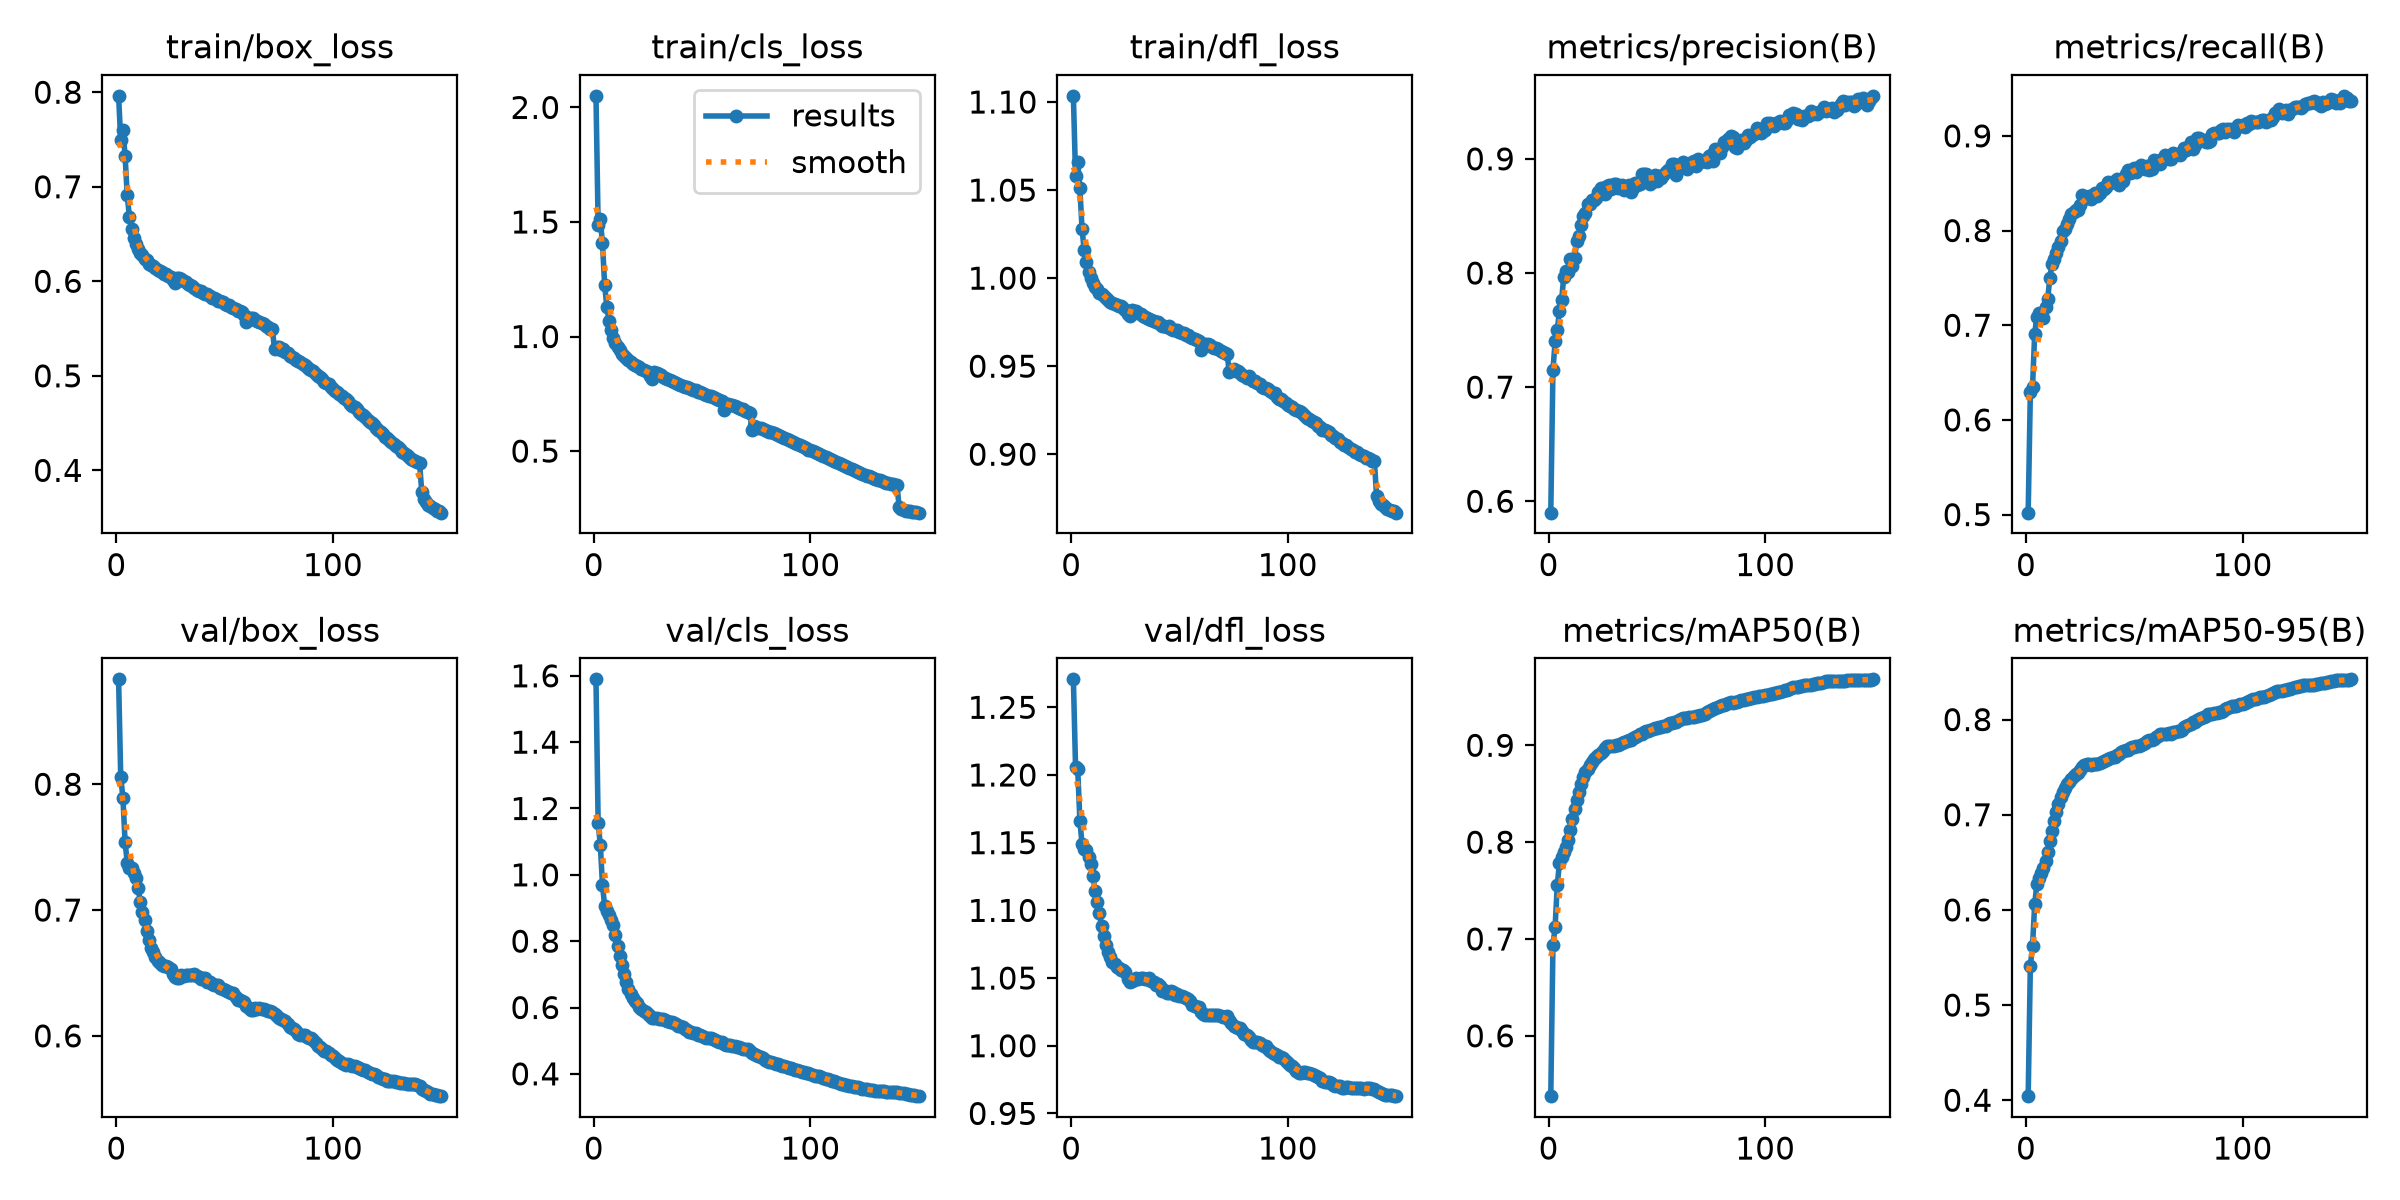

The file beside this chart, header and first rows:
epoch, time, train/box_loss, train/cls_loss, train/dfl_loss, metrics/precision(B), metrics/recall(B), metrics/mAP50(B), metrics/mAP50-95(B), val/box_loss, val/cls_loss, val/dfl_loss, lr/pg0, lr/pg1, lr/pg2, lr/pg3, lr/pg4, lr/pg5, lr/pg6, lr/pg7
1, 1116, 0.7962, 2.051, 1.104, 0.59, 0.502, 0.5377, 0.4043, 0.8834, 1.589, 1.271, 0.009998, 0.003333, 0.009998, 0.003333, 0.009998, 0.003333, 0.009998, 0.003333
2, 967.2, 0.7493, 1.487, 1.058, 0.7149, 0.629, 0.6933, 0.5412, 0.8057, 1.156, 1.206, 0.02, 0.006665, 0.02, 0.006665, 0.02, 0.006665, 0.02, 0.006665
3, 1824, 0.7599, 1.511, 1.066, 0.7401, 0.6343, 0.7127, 0.5618, 0.7894, 1.091, 1.205, 0.02999, 0.009995, 0.02999, 0.009995, 0.02999, 0.009995, 0.02999, 0.009995
4, 2679, 0.733, 1.407, 1.051, 0.7503, 0.6909, 0.7557, 0.6059, 0.7541, 0.9704, 1.166, 0.02997, 0.00999, 0.02997, 0.00999, 0.02997, 0.00999, 0.02997, 0.00999
5, 3538, 0.6909, 1.226, 1.028, 0.7665, 0.7092, 0.7783, 0.627, 0.7376, 0.9057, 1.149, 0.02995, 0.009983, 0.02995, 0.009983, 0.02995, 0.009983, 0.02995, 0.009983
6, 4393, 0.6682, 1.13, 1.016, 0.7763, 0.7131, 0.7851, 0.6338, 0.7338, 0.8897, 1.145, 0.02992, 0.009973, 0.02992, 0.009973, 0.02992, 0.009973, 0.02992, 0.009973
7, 5248, 0.6558, 1.069, 1.009, 0.7969, 0.7092, 0.7902, 0.6388, 0.7333, 0.878, 1.144, 0.02988, 0.009961, 0.02988, 0.009961, 0.02988, 0.009961, 0.02988, 0.009961
8, 6103, 0.6455, 1.028, 1.003, 0.8018, 0.7073, 0.7948, 0.6441, 0.7297, 0.8641, 1.139, 0.02984, 0.009947, 0.02984, 0.009947, 0.02984, 0.009947, 0.02984, 0.009947
9, 6959, 0.639, 0.995, 0.9998, 0.8005, 0.7188, 0.8023, 0.651, 0.7256, 0.8477, 1.134, 0.02979, 0.009931, 0.02979, 0.009931, 0.02979, 0.009931, 0.02979, 0.009931
10, 7815, 0.6344, 0.9731, 0.9972, 0.8119, 0.7273, 0.8125, 0.661, 0.7177, 0.8197, 1.125, 0.02974, 0.009912, 0.02974, 0.009912, 0.02974, 0.009912, 0.02974, 0.009912
11, 8670, 0.63, 0.9561, 0.9949, 0.8065, 0.7503, 0.8241, 0.6725, 0.7068, 0.7856, 1.114, 0.02968, 0.009892, 0.02968, 0.009892, 0.02968, 0.009892, 0.02968, 0.009892
12, 9525, 0.6273, 0.9395, 0.9936, 0.8134, 0.7647, 0.8343, 0.6827, 0.6987, 0.756, 1.106, 0.02961, 0.009869, 0.02961, 0.009869, 0.02961, 0.009869, 0.02961, 0.009869
13, 10380, 0.6239, 0.9258, 0.9917, 0.8276, 0.77, 0.844, 0.6936, 0.6918, 0.7277, 1.098, 0.02953, 0.009844, 0.02953, 0.009844, 0.02953, 0.009844, 0.02953, 0.009844
14, 11235, 0.622, 0.9148, 0.9908, 0.8328, 0.7764, 0.852, 0.7031, 0.6836, 0.7004, 1.088, 0.02945, 0.009818, 0.02945, 0.009818, 0.02945, 0.009818, 0.02945, 0.009818
15, 12091, 0.6187, 0.9052, 0.9897, 0.8417, 0.7829, 0.8598, 0.7114, 0.6766, 0.6765, 1.081, 0.02937, 0.009789, 0.02937, 0.009789, 0.02937, 0.009789, 0.02937, 0.009789
16, 12946, 0.6175, 0.897, 0.9886, 0.8501, 0.7887, 0.8672, 0.7185, 0.6702, 0.6557, 1.074, 0.02927, 0.009758, 0.02927, 0.009758, 0.02927, 0.009758, 0.02927, 0.009758
17, 13803, 0.6166, 0.8884, 0.9877, 0.8524, 0.7994, 0.8721, 0.7243, 0.6664, 0.6393, 1.069, 0.02917, 0.009725, 0.02917, 0.009725, 0.02917, 0.009725, 0.02917, 0.009725
18, 14658, 0.6139, 0.8813, 0.9862, 0.8605, 0.8017, 0.8758, 0.728, 0.6625, 0.6278, 1.066, 0.02907, 0.00969, 0.02907, 0.00969, 0.02907, 0.00969, 0.02907, 0.00969
19, 15517, 0.6118, 0.8754, 0.9858, 0.8602, 0.8074, 0.8793, 0.7318, 0.6595, 0.6199, 1.062, 0.02896, 0.009652, 0.02896, 0.009652, 0.02896, 0.009652, 0.02896, 0.009652
20, 16377, 0.6108, 0.8694, 0.9852, 0.8641, 0.8121, 0.8826, 0.7343, 0.6581, 0.6124, 1.06, 0.02884, 0.009613, 0.02884, 0.009613, 0.02884, 0.009613, 0.02884, 0.009613
21, 17237, 0.6103, 0.8648, 0.9846, 0.8642, 0.8178, 0.8856, 0.7377, 0.6566, 0.6027, 1.058, 0.02872, 0.009572, 0.02872, 0.009572, 0.02872, 0.009572, 0.02872, 0.009572
22, 18096, 0.6077, 0.8592, 0.9839, 0.8659, 0.82, 0.8883, 0.7407, 0.6556, 0.5954, 1.057, 0.02859, 0.009529, 0.02859, 0.009529, 0.02859, 0.009529, 0.02859, 0.009529
23, 18955, 0.608, 0.855, 0.984, 0.8712, 0.8217, 0.8903, 0.7425, 0.6554, 0.5909, 1.056, 0.02845, 0.009484, 0.02845, 0.009484, 0.02845, 0.009484, 0.02845, 0.009484
24, 19813, 0.6061, 0.8491, 0.9829, 0.8741, 0.8222, 0.8921, 0.744, 0.6546, 0.5852, 1.056, 0.02831, 0.009437, 0.02831, 0.009437, 0.02831, 0.009437, 0.02831, 0.009437
25, 20672, 0.6045, 0.8438, 0.982, 0.8749, 0.8268, 0.894, 0.7467, 0.6531, 0.5799, 1.054, 0.02816, 0.009388, 0.02816, 0.009388, 0.02816, 0.009388, 0.02816, 0.009388
26, 1221, 0.6012, 0.8298, 0.9796, 0.8689, 0.838, 0.8971, 0.7497, 0.6488, 0.573, 1.049, 0.02801, 0.009337, 0.02801, 0.009337, 0.02801, 0.009337, 0.02801, 0.009337
27, 956.1, 0.5987, 0.8167, 0.9785, 0.8759, 0.8337, 0.899, 0.7525, 0.6465, 0.5675, 1.047, 0.02785, 0.009284, 0.02785, 0.009284, 0.02785, 0.009284, 0.02785, 0.009284
28, 1839, 0.603, 0.8435, 0.9817, 0.8768, 0.8349, 0.8996, 0.7532, 0.6457, 0.5676, 1.048, 0.02769, 0.009229, 0.02769, 0.009229, 0.02769, 0.009229, 0.02769, 0.009229
29, 2740, 0.6031, 0.8402, 0.9816, 0.8736, 0.8367, 0.8992, 0.753, 0.6462, 0.5678, 1.048, 0.02752, 0.009173, 0.02752, 0.009173, 0.02752, 0.009173, 0.02752, 0.009173
30, 3608, 0.6022, 0.8355, 0.9814, 0.8779, 0.833, 0.8992, 0.7527, 0.648, 0.566, 1.05, 0.02734, 0.009115, 0.02734, 0.009115, 0.02734, 0.009115, 0.02734, 0.009115
31, 4446, 0.5999, 0.8304, 0.9802, 0.8781, 0.8366, 0.8999, 0.7528, 0.6474, 0.5655, 1.049, 0.02716, 0.009055, 0.02716, 0.009055, 0.02716, 0.009055, 0.02716, 0.009055
32, 5269, 0.5992, 0.8248, 0.9797, 0.8747, 0.84, 0.8999, 0.7528, 0.6481, 0.5645, 1.05, 0.02698, 0.008993, 0.02698, 0.008993, 0.02698, 0.008993, 0.02698, 0.008993
33, 6099, 0.5972, 0.8211, 0.9782, 0.8752, 0.837, 0.9012, 0.7533, 0.6484, 0.5625, 1.05, 0.02679, 0.008929, 0.02679, 0.008929, 0.02679, 0.008929, 0.02679, 0.008929
34, 6921, 0.596, 0.8148, 0.978, 0.8772, 0.8392, 0.9023, 0.7542, 0.6483, 0.5595, 1.05, 0.02659, 0.008864, 0.02659, 0.008864, 0.02659, 0.008864, 0.02659, 0.008864
35, 7742, 0.5946, 0.8108, 0.9775, 0.8726, 0.845, 0.9033, 0.7552, 0.6484, 0.5578, 1.049, 0.02639, 0.008797, 0.02639, 0.008797, 0.02639, 0.008797, 0.02639, 0.008797
36, 8563, 0.5927, 0.8079, 0.9768, 0.8756, 0.8441, 0.9043, 0.7561, 0.6494, 0.5567, 1.05, 0.02619, 0.008729, 0.02619, 0.008729, 0.02619, 0.008729, 0.02619, 0.008729
37, 9386, 0.5913, 0.8004, 0.9759, 0.8774, 0.8461, 0.9052, 0.7579, 0.6475, 0.5534, 1.048, 0.02598, 0.008658, 0.02598, 0.008658, 0.02598, 0.008658, 0.02598, 0.008658
38, 10211, 0.5902, 0.7974, 0.9754, 0.8709, 0.8515, 0.9055, 0.7583, 0.647, 0.5504, 1.047, 0.02576, 0.008587, 0.02576, 0.008587, 0.02576, 0.008587, 0.02576, 0.008587
39, 11037, 0.5893, 0.7935, 0.9751, 0.8749, 0.8505, 0.9072, 0.7594, 0.6452, 0.5454, 1.045, 0.02554, 0.008513, 0.02554, 0.008513, 0.02554, 0.008513, 0.02554, 0.008513
40, 11867, 0.5874, 0.7903, 0.975, 0.8791, 0.8516, 0.9083, 0.7603, 0.6461, 0.5433, 1.045, 0.02532, 0.008439, 0.02532, 0.008439, 0.02532, 0.008439, 0.02532, 0.008439
41, 12694, 0.5865, 0.7858, 0.974, 0.8773, 0.8525, 0.9098, 0.761, 0.6458, 0.5403, 1.044, 0.02509, 0.008362, 0.02509, 0.008362, 0.02509, 0.008362, 0.02509, 0.008362
42, 13526, 0.5863, 0.7813, 0.9729, 0.8777, 0.8545, 0.9112, 0.7632, 0.6428, 0.5354, 1.041, 0.02485, 0.008284, 0.02485, 0.008284, 0.02485, 0.008284, 0.02485, 0.008284
43, 14394, 0.5844, 0.7775, 0.9727, 0.8868, 0.8479, 0.9116, 0.7635, 0.6425, 0.5326, 1.041, 0.02462, 0.008205, 0.02462, 0.008205, 0.02462, 0.008205, 0.02462, 0.008205
44, 15291, 0.5823, 0.7737, 0.9721, 0.887, 0.8528, 0.9139, 0.7657, 0.6409, 0.5276, 1.039, 0.02437, 0.008125, 0.02437, 0.008125, 0.02437, 0.008125, 0.02437, 0.008125
45, 16133, 0.5821, 0.7719, 0.9726, 0.887, 0.8523, 0.9145, 0.7674, 0.6402, 0.5267, 1.039, 0.02413, 0.008043, 0.02413, 0.008043, 0.02413, 0.008043, 0.02413, 0.008043
46, 16956, 0.5811, 0.7674, 0.9711, 0.8826, 0.8595, 0.9151, 0.7681, 0.6408, 0.5235, 1.04, 0.02388, 0.00796, 0.02388, 0.00796, 0.02388, 0.00796, 0.02388, 0.00796
47, 17781, 0.5788, 0.7652, 0.9707, 0.8779, 0.8637, 0.9155, 0.7682, 0.6401, 0.5224, 1.04, 0.02363, 0.007875, 0.02363, 0.007875, 0.02363, 0.007875, 0.02363, 0.007875
48, 18605, 0.5786, 0.7597, 0.9706, 0.8831, 0.861, 0.9168, 0.7701, 0.638, 0.5183, 1.038, 0.02337, 0.007789, 0.02337, 0.007789, 0.02337, 0.007789, 0.02337, 0.007789
49, 19430, 0.5779, 0.7577, 0.9706, 0.8862, 0.8618, 0.9179, 0.7715, 0.6375, 0.5163, 1.038, 0.02311, 0.007702, 0.02311, 0.007702, 0.02311, 0.007702, 0.02311, 0.007702
50, 20256, 0.576, 0.7532, 0.9693, 0.8803, 0.8658, 0.9181, 0.7709, 0.6362, 0.5131, 1.037, 0.02284, 0.007614, 0.02284, 0.007614, 0.02284, 0.007614, 0.02284, 0.007614
51, 21080, 0.5751, 0.75, 0.969, 0.8854, 0.8619, 0.9187, 0.772, 0.6356, 0.5098, 1.037, 0.02258, 0.007525, 0.02258, 0.007525, 0.02258, 0.007525, 0.02258, 0.007525
52, 21914, 0.5748, 0.746, 0.969, 0.8829, 0.8669, 0.9191, 0.7723, 0.6346, 0.5095, 1.036, 0.0223, 0.007435, 0.0223, 0.007435, 0.0223, 0.007435, 0.0223, 0.007435
53, 22744, 0.5726, 0.7423, 0.9678, 0.8859, 0.8693, 0.9195, 0.7729, 0.6342, 0.5091, 1.035, 0.02203, 0.007343, 0.02203, 0.007343, 0.02203, 0.007343, 0.02203, 0.007343
54, 23569, 0.5722, 0.7405, 0.9677, 0.8889, 0.8662, 0.9204, 0.7742, 0.6339, 0.5075, 1.035, 0.02175, 0.007251, 0.02175, 0.007251, 0.02175, 0.007251, 0.02175, 0.007251
55, 24401, 0.5705, 0.735, 0.9668, 0.8902, 0.865, 0.9217, 0.7759, 0.631, 0.5037, 1.033, 0.02147, 0.007158, 0.02147, 0.007158, 0.02147, 0.007158, 0.02147, 0.007158
56, 25223, 0.569, 0.7304, 0.966, 0.8901, 0.8676, 0.9228, 0.7773, 0.6284, 0.5023, 1.03, 0.02119, 0.007063, 0.02119, 0.007063, 0.02119, 0.007063, 0.02119, 0.007063
57, 26039, 0.5689, 0.7264, 0.9657, 0.8952, 0.8642, 0.9232, 0.7781, 0.6287, 0.5002, 1.03, 0.0209, 0.006968, 0.0209, 0.006968, 0.0209, 0.006968, 0.0209, 0.006968
58, 26854, 0.5674, 0.7229, 0.9651, 0.8952, 0.8655, 0.9241, 0.7785, 0.6274, 0.4974, 1.029, 0.02062, 0.006872, 0.02062, 0.006872, 0.02062, 0.006872, 0.02062, 0.006872
59, 27699, 0.5649, 0.7184, 0.9644, 0.8859, 0.8741, 0.9241, 0.7792, 0.6271, 0.4966, 1.028, 0.02033, 0.006775, 0.02033, 0.006775, 0.02033, 0.006775, 0.02033, 0.006775
60, 891.7, 0.5565, 0.6807, 0.9592, 0.893, 0.8715, 0.9261, 0.782, 0.6236, 0.4907, 1.025, 0.02003, 0.006678, 0.02003, 0.006678, 0.02003, 0.006678, 0.02003, 0.006678
... 90 more rows
